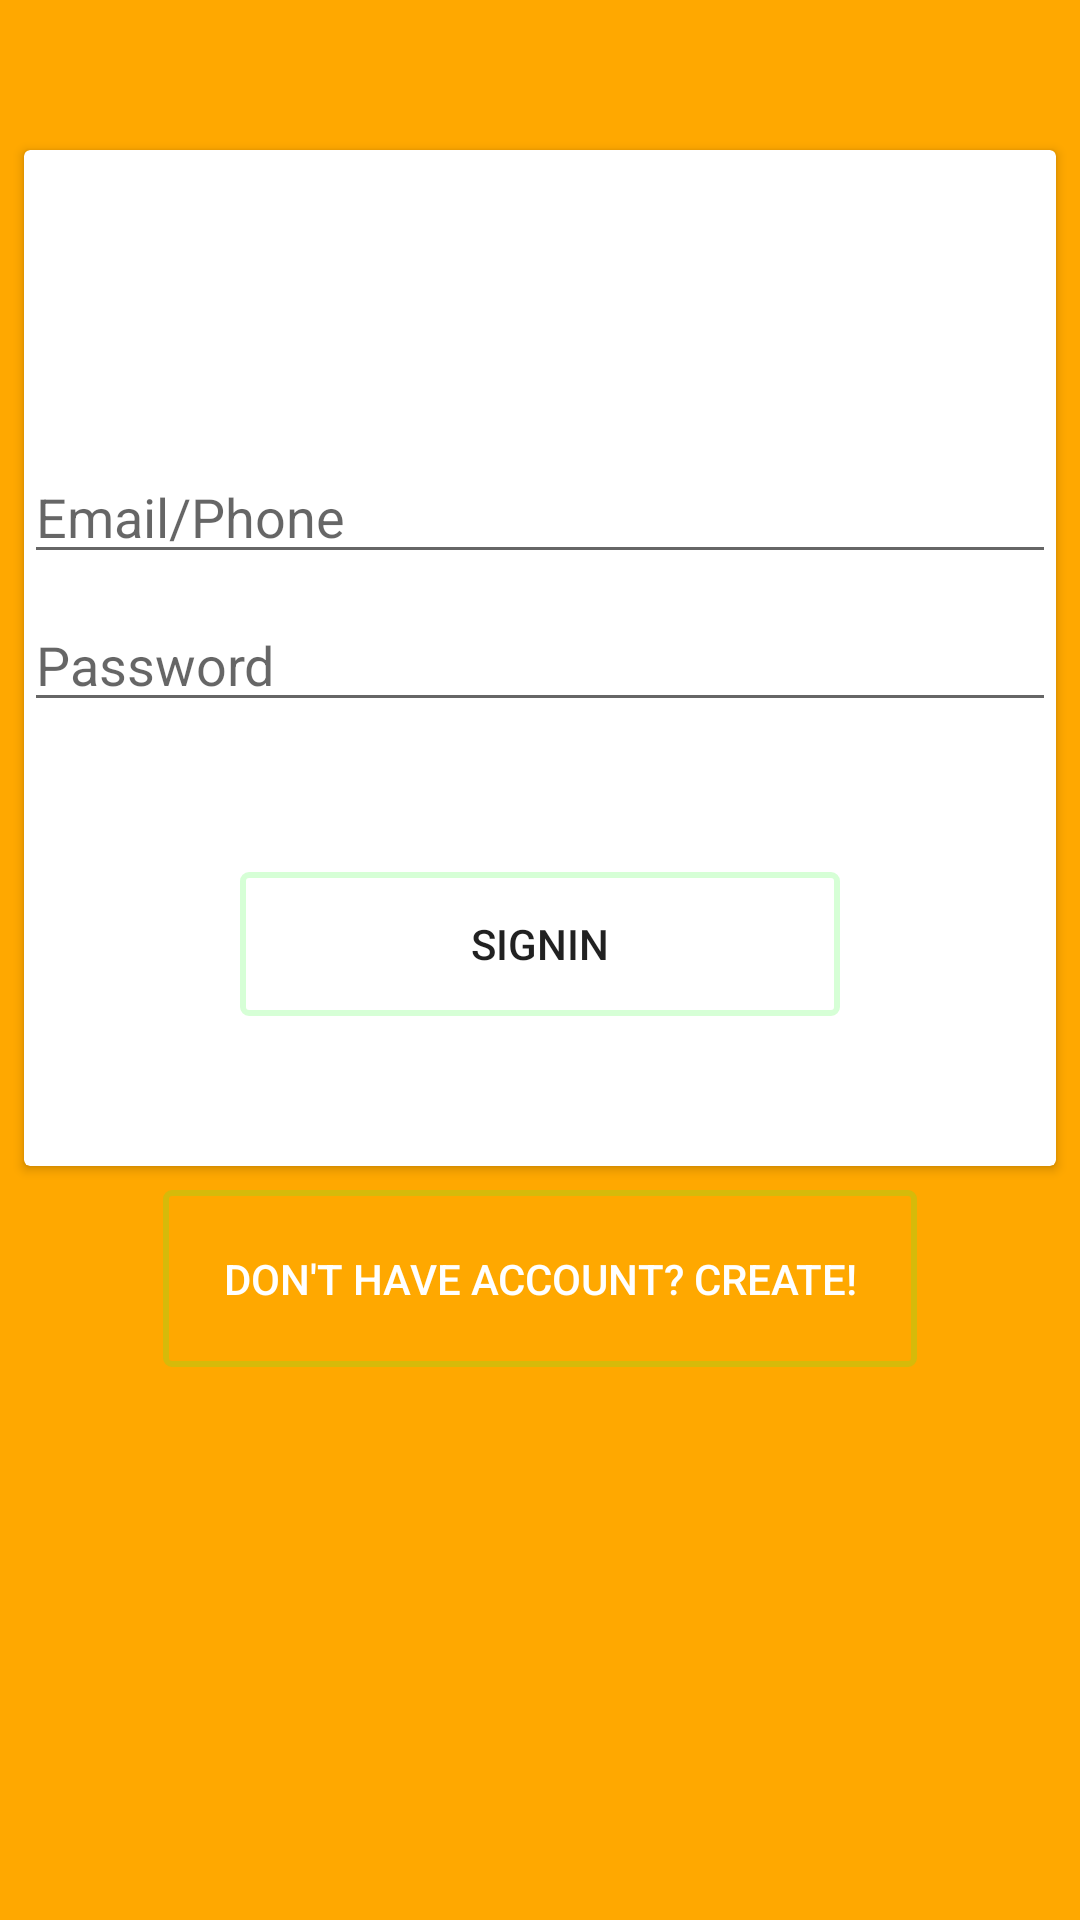

Layout XML and referenced resources for this Android screen:
<!-- AndroidManifest.xml: application theme AppTheme -->
<!-- res/layout/login_layout.xml -->
<?xml version="1.0" encoding="utf-8"?>
<LinearLayout xmlns:android="http://schemas.android.com/apk/res/android"
    android:orientation="vertical" android:layout_width="match_parent"
    android:background="@color/colorPrimary"
    android:layout_height="match_parent">


    <android.support.v7.widget.CardView
        android:layout_marginLeft="8dp"
        android:layout_marginRight="8dp"
        android:layout_marginTop="@dimen/margin_top_card"
        android:background="@color/background"
        android:layout_width="match_parent"
        android:layout_height="wrap_content">
        <LinearLayout
            android:paddingTop="@dimen/margin_top_email"
            android:orientation="vertical"
            android:layout_width="match_parent"
            android:layout_height="match_parent">
            <EditText
                android:id="@+id/iEmail"
                android:hint="@string/email_phone"
                android:layout_width="match_parent"
                android:layout_height="match_parent" />
            <EditText
                android:id="@+id/iPassword"
                android:layout_marginTop="@dimen/margin_top_signin"
                android:inputType="textPassword"
                android:hint="@string/password"
                android:layout_width="match_parent"
                android:layout_height="match_parent" />
            <Button
                android:id="@+id/bSignin"
                android:layout_margin="@dimen/margin_signin"
                android:background="@drawable/button_signin"
                android:layout_gravity="center"
                android:text="@string/signin"
                android:layout_width="@dimen/button_signin_width"
                android:layout_height="wrap_content" />

        </LinearLayout>



    </android.support.v7.widget.CardView>

    <Button
        android:id="@+id/bCreateNewAcc"
        android:textColor="@color/background"
        android:layout_margin="@dimen/margin_top_signin"
        android:layout_gravity="center"
        android:background="@drawable/button_signin"
        android:padding="@dimen/padding_create"
        android:text="@string/create_new_acc"
        android:layout_width="wrap_content"
        android:layout_height="wrap_content" />


</LinearLayout>
<!-- resources referenced by this layout -->
<resources>
  <color name="background">#ffffff</color>
  <color name="colorPrimary">#FFA800</color>
  <dimen name="button_signin_width">200dp</dimen>
  <dimen name="margin_signin">50dp</dimen>
  <dimen name="margin_top_card">50dp</dimen>
  <dimen name="margin_top_email">100dp</dimen>
  <dimen name="margin_top_signin">8dp</dimen>
  <dimen name="padding_create">20dp</dimen>
  <!-- drawable button_signin (drawable) -->
  <?xml version="1.0" encoding="utf-8"?>
  <shape xmlns:android="http://schemas.android.com/apk/res/android"
      android:shape="rectangle" >
  
  
      <corners android:radius="2dp"/>
      <stroke
          android:width="2dp"
          android:color="#33f3" />
  
  </shape>
  <string name="create_new_acc">Don\'t have account? Create!</string>
  <string name="email_phone">Email/Phone</string>
  <string name="password">Password</string>
  <string name="signin">signin</string>
  <style name="AppTheme" parent="Theme.AppCompat.Light.DarkActionBar">
          
          <item name="windowNoTitle">true</item>
          <item name="windowActionBar">false</item>
          <item name="colorPrimary">@color/colorPrimary</item>
          <item name="colorPrimaryDark">@color/colorPrimaryDark</item>
          <item name="colorAccent">@color/colorAccent</item>
      </style>
  <color name="colorPrimaryDark">#FF9900</color>
  <color name="colorAccent">#FF4081</color>
</resources>
